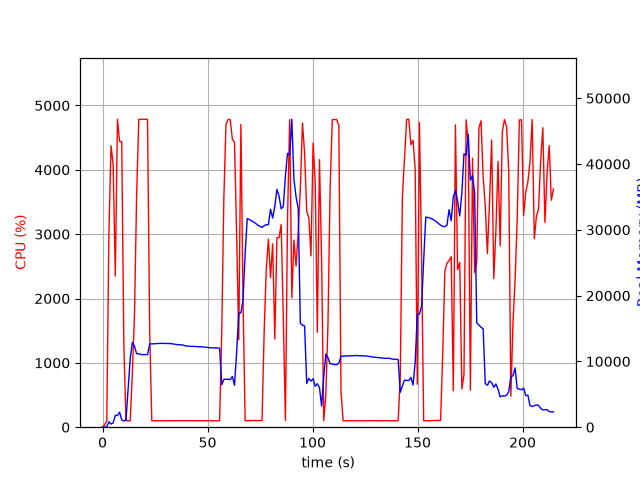

Data behind this chart, as committed beside it:
elapsed_time, nproc, cpu, mem_real, mem_virtual
4.363059997558594e-05, 1, 0.0, 11.88, 3187
1.008, 1, 36.7, 18.56, 47.86
2.017, 1, 100.1, 63.85, 607.4
3.025, 1, 3016, 820.8, 5082
4.046, 1, 4374, 486.9, 5082
5.055, 1, 4077, 644.5, 5106
6.076, 1, 2350, 1793, 7006
7.097, 1, 4785, 1770, 7006
8.112, 1, 4443, 2286, 8542
9.131, 1, 4437, 1136, 8542
10.15, 1, 1263, 933.2, 9566
11.16, 1, 100.3, 1095, 9566
12.16, 1, 100.2, 5824, 35856
13.17, 1, 99.3, 10421, 35856
14.18, 1, 827.6, 12880, 35856
15.21, 1, 1746, 12316, 35856
16.21, 1, 3585, 11169, 35856
17.26, 1, 4781, 11169, 35856
18.3, 1, 4787, 11038, 35856
19.34, 1, 4787, 11038, 35856
20.38, 1, 4786, 11035, 35856
21.41, 1, 4784, 11028, 35856
22.45, 1, 1459, 12643, 37740
23.46, 1, 100.2, 12665, 37740
24.47, 1, 100.3, 12685, 37740
25.48, 1, 101.3, 12697, 37740
26.48, 1, 99.2, 12719, 37740
27.49, 1, 99.2, 12741, 37740
28.5, 1, 101.3, 12736, 37740
29.51, 1, 100.2, 12728, 37740
30.51, 1, 101.3, 12723, 37740
31.52, 1, 100.3, 12710, 37740
32.53, 1, 99.3, 12711, 37740
33.54, 1, 102.1, 12659, 37740
34.54, 1, 101.1, 12605, 37740
35.55, 1, 102.0, 12550, 37740
36.56, 1, 101.0, 12536, 37740
37.57, 1, 100.1, 12522, 37740
38.58, 1, 100.1, 12453, 37740
39.59, 1, 103.0, 12357, 37740
40.6, 1, 100.1, 12320, 37740
41.61, 1, 101.0, 12312, 37740
42.62, 1, 100.1, 12284, 37740
43.63, 1, 100.1, 12290, 37740
44.64, 1, 101.1, 12243, 37740
45.65, 1, 101.0, 12244, 37740
46.66, 1, 100.2, 12231, 37740
47.66, 1, 100.1, 12209, 37740
48.67, 1, 102.0, 12153, 37740
49.68, 1, 100.0, 12138, 37740
50.69, 1, 102.1, 12083, 37740
51.7, 1, 100.1, 12086, 37740
52.71, 1, 100.1, 12047, 37740
53.72, 1, 101.1, 12039, 37740
54.73, 1, 100.1, 12050, 37740
55.74, 1, 100.1, 12012, 37740
56.75, 1, 1460, 6442, 37740
57.76, 1, 3551, 7263, 37740
58.76, 1, 4700, 7296, 37740
59.78, 1, 4784, 7282, 37740
... 153 more rows
